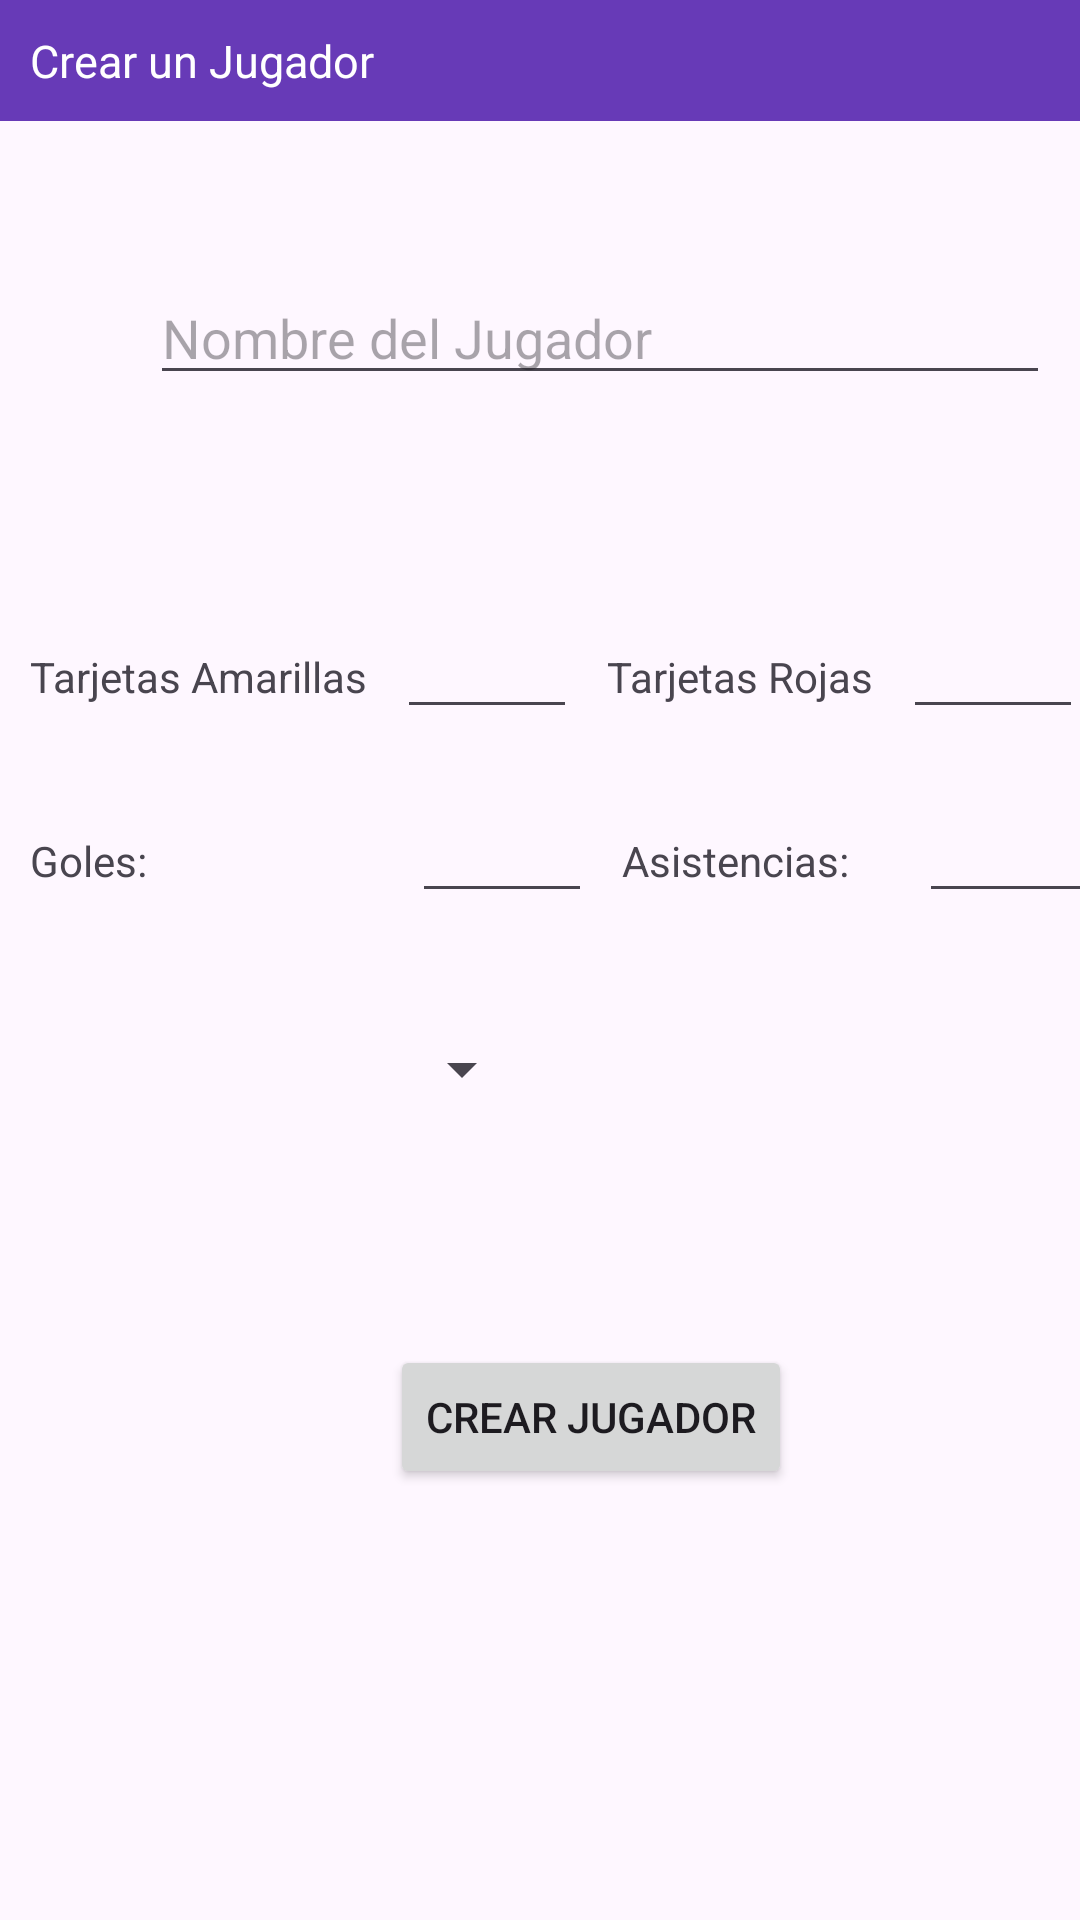

Layout XML and referenced resources for this Android screen:
<!-- AndroidManifest.xml: application theme Theme.PRUEBAS_TFG -->
<!-- res/layout/activity_crear_jugador.xml -->
<?xml version="1.0" encoding="utf-8"?>
<LinearLayout
        xmlns:app="http://schemas.android.com/apk/res-auto"
        xmlns:android="http://schemas.android.com/apk/res/android"
        android:layout_width="match_parent"
        android:orientation="vertical"
        android:layout_height="match_parent">

        <TextView
                android:layout_width="match_parent"
                android:layout_height="wrap_content"
                android:padding="10sp"
                android:textSize="15sp"
                android:text="@string/crearJugador"
                android:textColor="@color/white"
                android:background="#673AB7"/>

        <EditText
                android:layout_width="300sp"
                android:layout_height="wrap_content"
                android:id="@+id/nombreJugador"
                android:layout_marginTop="50sp"
                android:layout_marginLeft="50sp"
                android:hint="@string/nombreJugador"/>

        <LinearLayout
                android:layout_width="wrap_content"
                android:layout_height="wrap_content"
                android:layout_marginTop="70sp"
                android:layout_marginLeft="10sp">

                        <TextView
                                android:layout_width="wrap_content"
                                android:layout_height="wrap_content"
                                android:text="@string/tarjetasAmarillas" />

                        <EditText
                                android:layout_width="60sp"
                                android:layout_height="wrap_content"
                                android:layout_marginLeft="10sp"
                                android:inputType="number"
                                android:id="@+id/tarjetas_amarillas"/>

                        <TextView
                                android:layout_width="wrap_content"
                                android:layout_height="wrap_content"
                                android:text="@string/tarjetasRojas"
                                android:layout_marginLeft="10sp" />

                        <EditText
                                android:layout_width="60sp"
                                android:layout_height="wrap_content"
                                android:layout_marginLeft="10sp"
                                android:inputType="number"
                                android:id="@+id/Tarjetas_Rojas"/>

                </LinearLayout>

                <LinearLayout
                        android:layout_width="wrap_content"
                        android:layout_height="wrap_content"
                        android:layout_marginTop="20sp">

                        <TextView
                                android:layout_width="wrap_content"
                                android:layout_height="wrap_content"
                                android:text="Goles: "
                                android:layout_marginLeft="10sp"/>

                        <EditText
                                android:layout_width="60sp"
                                android:layout_height="wrap_content"
                                android:layout_marginLeft="85sp"
                                android:inputType="number"
                                android:id="@+id/Goles" />

                        <TextView
                                android:layout_width="wrap_content"
                                android:layout_height="wrap_content"
                                android:text="Asistencias: "
                                android:layout_marginLeft="10sp"/>

                        <EditText
                                android:layout_width="60sp"
                                android:layout_height="wrap_content"
                                android:layout_marginLeft="20sp"
                                android:inputType="number"
                                android:id="@+id/asistencias"/>
                </LinearLayout>

    <Spinner
            android:layout_width="wrap_content"
            android:layout_height="wrap_content"
            android:layout_marginTop="40sp"
            android:layout_marginLeft="130sp"
            android:id="@+id/spinnerPosicion"/>

        <Button
                android:layout_width="wrap_content"
                android:layout_height="wrap_content"
                android:id="@+id/btnCrearJugador"
                android:layout_marginTop="80sp"
                android:layout_marginLeft="130sp"
                android:text="Crear jugador"/>

</LinearLayout>
<!-- resources referenced by this layout -->
<resources>
  <string name="crearJugador">Crear un Jugador</string>
  <string name="nombreJugador">Nombre del Jugador</string>
  <string name="tarjetasAmarillas">Tarjetas Amarillas</string>
  <string name="tarjetasRojas">Tarjetas Rojas</string>
  <style name="Theme.PRUEBAS_TFG" parent="Base.Theme.PRUEBAS_TFG" />
  <style name="Base.Theme.PRUEBAS_TFG" parent="Theme.Material3.DayNight.NoActionBar">
          
          
      </style>
  <!-- not gathered from this repository: default colours our renderer supplied (Android Studio template values) -->
  <color name="white">#FFFFFFFF</color>
</resources>
